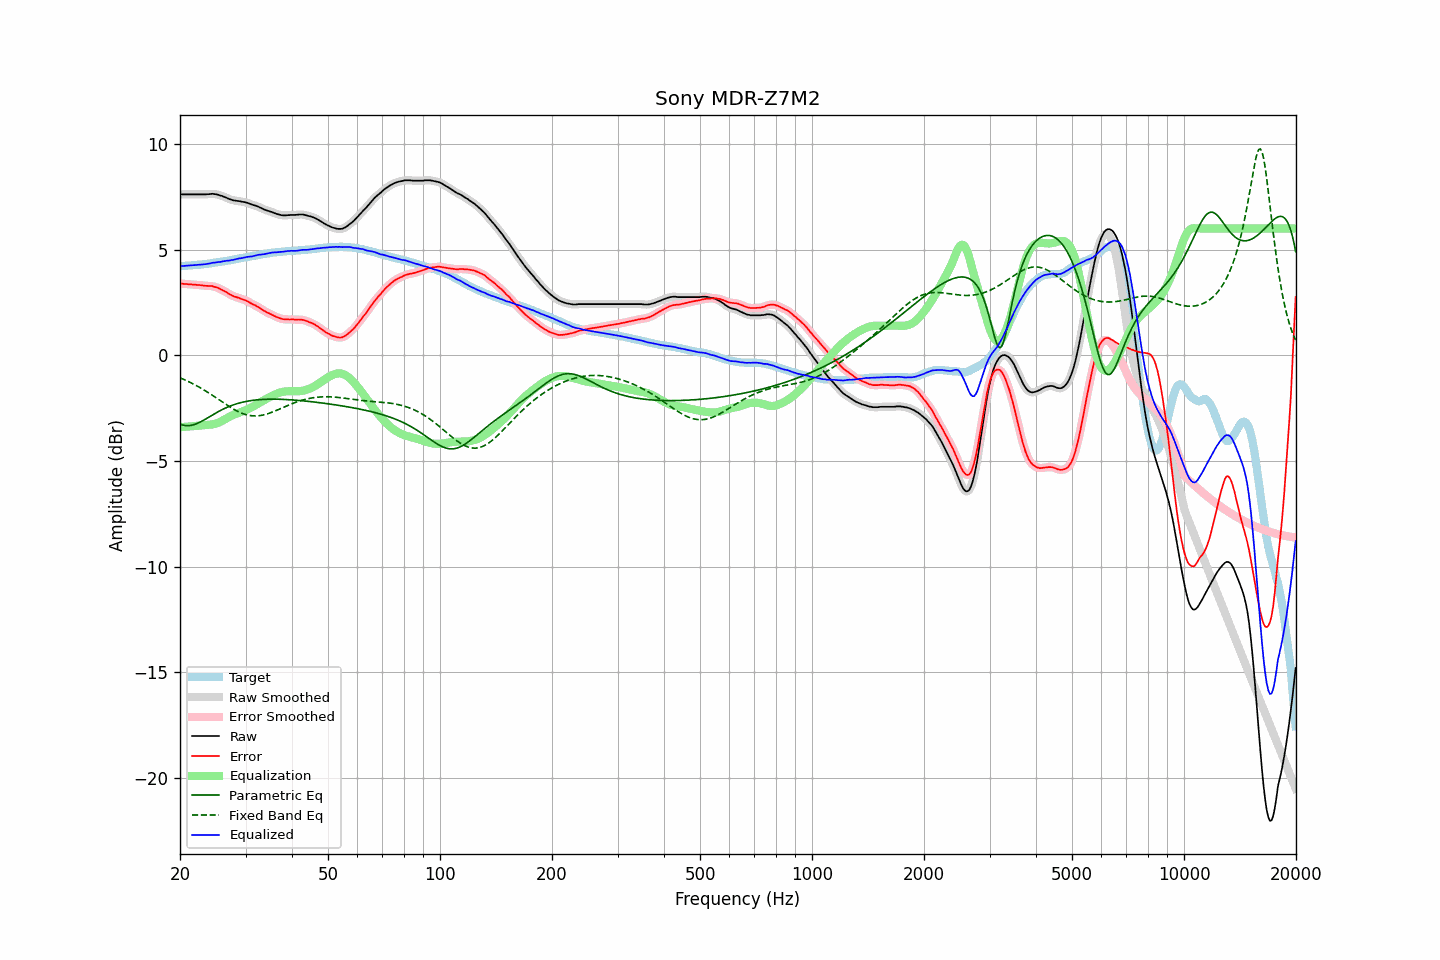

The file beside this chart, header and first rows:
frequency, raw, error, smoothed, error_smoothed, equalization, parametric_eq, fixed_band_eq, equalized_raw, equalized_smoothed, target
20.00, 7.62, 3.40, 7.62, 3.40, -3.40, -3.26, -1.06, 4.22, 4.22, 4.22
20.20, 7.62, 3.40, 7.62, 3.39, -3.39, -3.28, -1.09, 4.23, 4.23, 4.22
20.40, 7.62, 3.39, 7.62, 3.39, -3.39, -3.30, -1.13, 4.23, 4.23, 4.23
20.61, 7.62, 3.38, 7.62, 3.38, -3.38, -3.32, -1.16, 4.24, 4.24, 4.24
20.81, 7.62, 3.38, 7.62, 3.37, -3.38, -3.33, -1.19, 4.24, 4.24, 4.24
21.02, 7.62, 3.37, 7.62, 3.37, -3.37, -3.33, -1.23, 4.25, 4.25, 4.25
21.23, 7.62, 3.37, 7.62, 3.36, -3.36, -3.32, -1.27, 4.25, 4.25, 4.25
21.44, 7.62, 3.36, 7.62, 3.36, -3.36, -3.31, -1.30, 4.26, 4.26, 4.26
21.66, 7.62, 3.35, 7.62, 3.35, -3.35, -3.29, -1.34, 4.27, 4.27, 4.27
21.87, 7.62, 3.35, 7.62, 3.34, -3.35, -3.27, -1.38, 4.27, 4.27, 4.27
22.09, 7.62, 3.34, 7.62, 3.34, -3.34, -3.24, -1.42, 4.28, 4.28, 4.28
22.31, 7.62, 3.33, 7.62, 3.33, -3.33, -3.21, -1.46, 4.29, 4.29, 4.29
22.54, 7.62, 3.33, 7.62, 3.33, -3.32, -3.18, -1.51, 4.29, 4.29, 4.29
22.76, 7.62, 3.32, 7.62, 3.32, -3.32, -3.14, -1.55, 4.30, 4.30, 4.30
22.99, 7.62, 3.31, 7.62, 3.31, -3.31, -3.10, -1.59, 4.31, 4.31, 4.31
23.22, 7.62, 3.30, 7.62, 3.30, -3.31, -3.05, -1.64, 4.31, 4.31, 4.32
23.45, 7.62, 3.29, 7.62, 3.29, -3.30, -3.01, -1.69, 4.32, 4.32, 4.33
23.69, 7.63, 3.29, 7.62, 3.29, -3.29, -2.97, -1.73, 4.33, 4.33, 4.34
23.92, 7.63, 3.28, 7.63, 3.29, -3.29, -2.92, -1.78, 4.34, 4.34, 4.35
24.16, 7.64, 3.28, 7.64, 3.28, -3.28, -2.87, -1.83, 4.36, 4.36, 4.36
24.40, 7.65, 3.28, 7.64, 3.27, -3.27, -2.83, -1.88, 4.38, 4.37, 4.37
24.65, 7.64, 3.25, 7.64, 3.26, -3.25, -2.78, -1.93, 4.39, 4.39, 4.38
24.89, 7.63, 3.23, 7.63, 3.24, -3.23, -2.74, -1.98, 4.39, 4.40, 4.39
25.14, 7.62, 3.21, 7.61, 3.21, -3.21, -2.70, -2.03, 4.41, 4.40, 4.40
25.39, 7.60, 3.18, 7.59, 3.18, -3.18, -2.65, -2.09, 4.42, 4.42, 4.41
25.65, 7.57, 3.14, 7.57, 3.15, -3.15, -2.61, -2.14, 4.42, 4.43, 4.42
25.91, 7.55, 3.11, 7.54, 3.11, -3.11, -2.57, -2.19, 4.44, 4.44, 4.44
26.16, 7.52, 3.07, 7.52, 3.07, -3.07, -2.54, -2.24, 4.45, 4.45, 4.45
26.43, 7.49, 3.03, 7.49, 3.03, -3.02, -2.50, -2.29, 4.47, 4.47, 4.46
26.69, 7.46, 2.99, 7.45, 2.98, -2.98, -2.47, -2.34, 4.48, 4.47, 4.47
26.96, 7.42, 2.93, 7.42, 2.93, -2.94, -2.43, -2.39, 4.48, 4.49, 4.49
27.23, 7.39, 2.89, 7.39, 2.89, -2.89, -2.40, -2.44, 4.49, 4.50, 4.50
27.50, 7.37, 2.85, 7.36, 2.85, -2.86, -2.37, -2.49, 4.51, 4.51, 4.52
27.77, 7.34, 2.81, 7.34, 2.81, -2.82, -2.35, -2.53, 4.52, 4.52, 4.53
28.05, 7.33, 2.78, 7.33, 2.78, -2.79, -2.32, -2.57, 4.54, 4.54, 4.55
28.33, 7.32, 2.76, 7.32, 2.76, -2.76, -2.29, -2.62, 4.56, 4.56, 4.56
28.62, 7.31, 2.73, 7.31, 2.73, -2.73, -2.27, -2.65, 4.58, 4.58, 4.57
28.90, 7.30, 2.71, 7.29, 2.71, -2.71, -2.25, -2.69, 4.59, 4.59, 4.58
29.19, 7.28, 2.67, 7.28, 2.68, -2.68, -2.23, -2.72, 4.60, 4.60, 4.60
29.48, 7.27, 2.65, 7.27, 2.65, -2.65, -2.21, -2.75, 4.61, 4.62, 4.61
29.78, 7.26, 2.63, 7.25, 2.63, -2.62, -2.20, -2.78, 4.64, 4.63, 4.63
30.08, 7.24, 2.60, 7.24, 2.60, -2.59, -2.18, -2.80, 4.65, 4.65, 4.64
30.38, 7.22, 2.56, 7.22, 2.56, -2.55, -2.17, -2.82, 4.66, 4.66, 4.66
30.68, 7.19, 2.52, 7.19, 2.52, -2.52, -2.15, -2.84, 4.67, 4.67, 4.67
30.99, 7.16, 2.47, 7.16, 2.47, -2.48, -2.14, -2.85, 4.68, 4.68, 4.69
31.30, 7.13, 2.43, 7.13, 2.43, -2.44, -2.13, -2.86, 4.69, 4.69, 4.70
31.61, 7.11, 2.39, 7.11, 2.39, -2.40, -2.12, -2.86, 4.71, 4.71, 4.71
31.93, 7.09, 2.36, 7.08, 2.36, -2.36, -2.11, -2.87, 4.73, 4.73, 4.72
32.24, 7.06, 2.31, 7.06, 2.32, -2.31, -2.10, -2.86, 4.75, 4.75, 4.74
32.57, 7.03, 2.28, 7.03, 2.27, -2.27, -2.10, -2.86, 4.76, 4.76, 4.75
32.89, 6.99, 2.22, 6.99, 2.22, -2.22, -2.09, -2.85, 4.77, 4.77, 4.77
33.22, 6.96, 2.18, 6.95, 2.17, -2.18, -2.09, -2.83, 4.78, 4.78, 4.78
33.55, 6.92, 2.12, 6.92, 2.12, -2.13, -2.08, -2.82, 4.79, 4.79, 4.80
33.89, 6.89, 2.08, 6.89, 2.08, -2.09, -2.08, -2.80, 4.80, 4.80, 4.80
34.23, 6.86, 2.03, 6.86, 2.04, -2.04, -2.08, -2.78, 4.81, 4.81, 4.82
34.57, 6.84, 2.01, 6.83, 2.00, -2.00, -2.07, -2.75, 4.83, 4.83, 4.83
34.92, 6.81, 1.97, 6.81, 1.97, -1.96, -2.07, -2.72, 4.84, 4.85, 4.84
35.27, 6.79, 1.93, 6.78, 1.93, -1.92, -2.07, -2.70, 4.86, 4.86, 4.86
35.62, 6.76, 1.89, 6.76, 1.89, -1.89, -2.07, -2.67, 4.87, 4.87, 4.86
35.97, 6.73, 1.85, 6.73, 1.85, -1.85, -2.07, -2.64, 4.87, 4.87, 4.87
... 635 more rows
